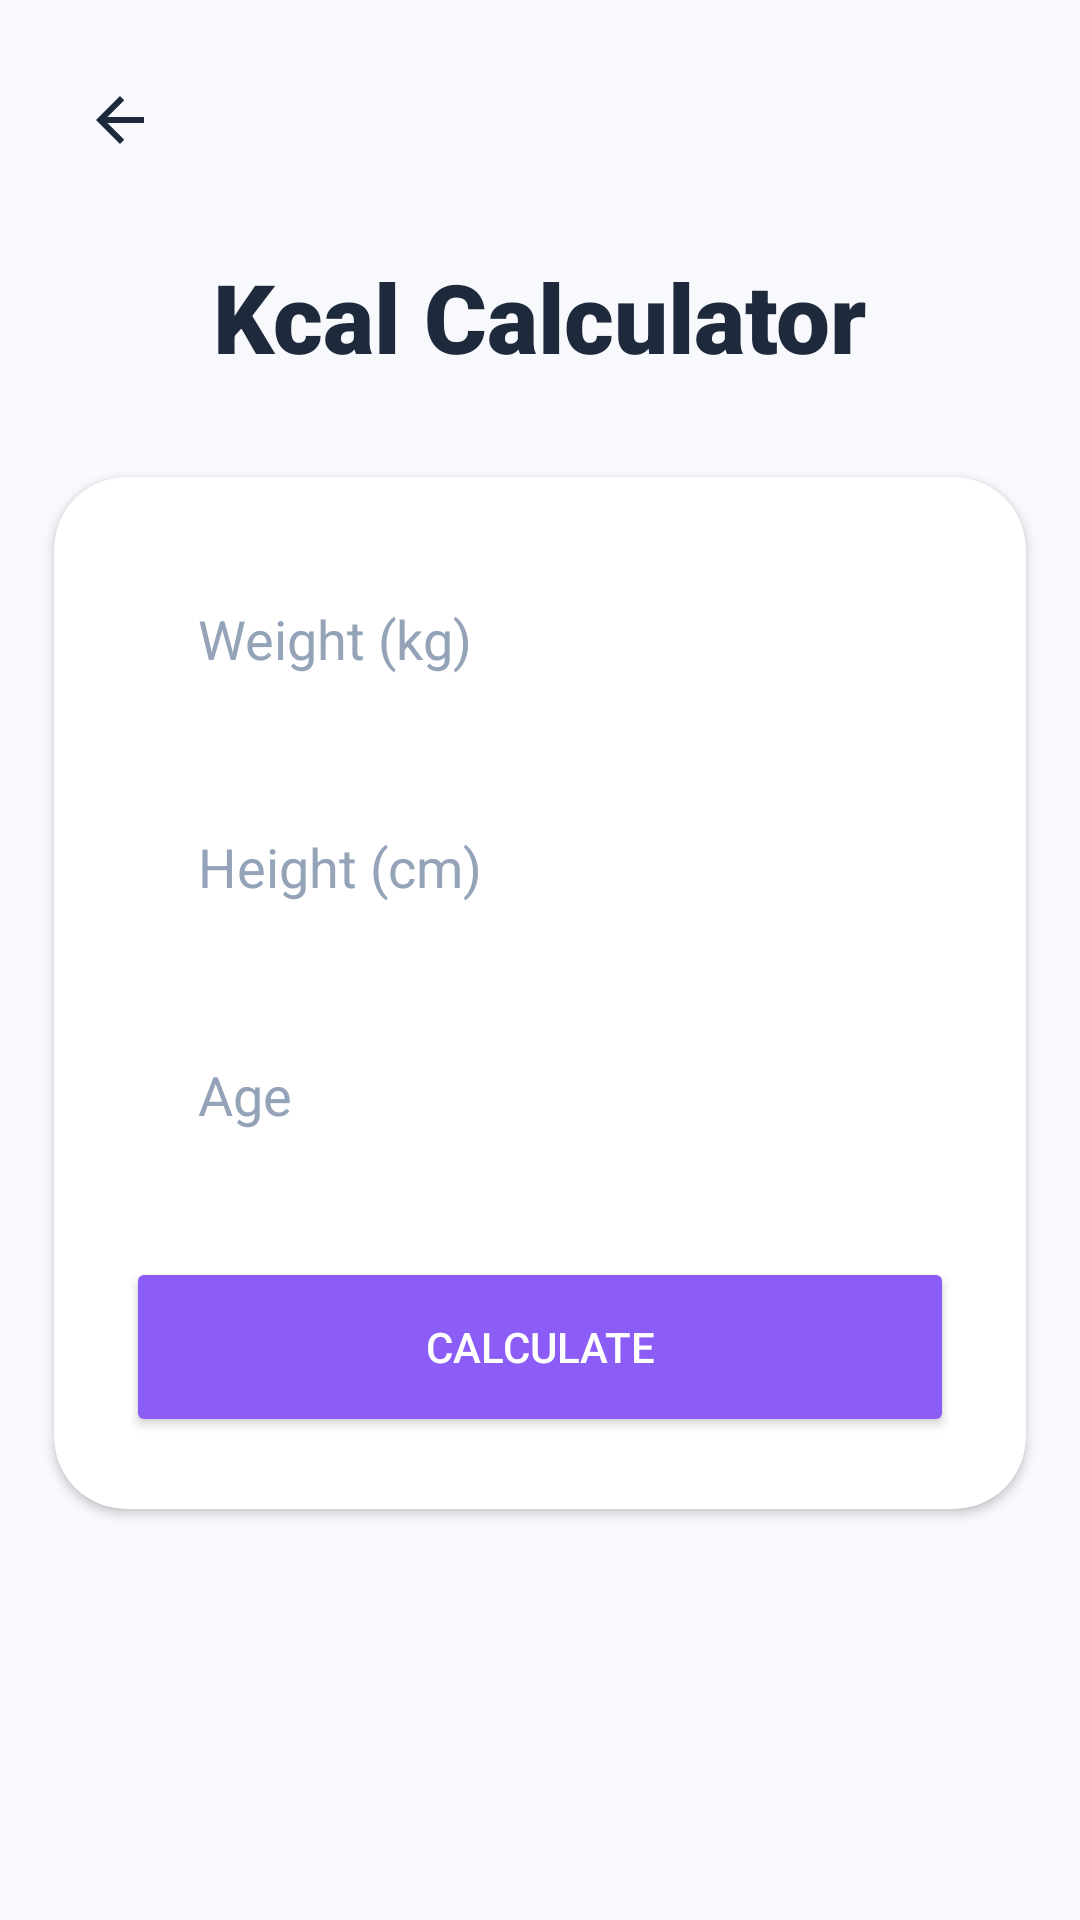

The Android layout XML behind this screen, and the referenced resources:
<!-- AndroidManifest.xml: application theme Theme.Fitpulse -->
<!-- res/layout/activity_kcal.xml -->
<?xml version="1.0" encoding="utf-8"?>
<androidx.constraintlayout.widget.ConstraintLayout xmlns:android="http://schemas.android.com/apk/res/android"
    xmlns:app="http://schemas.android.com/apk/res-auto"
    xmlns:tools="http://schemas.android.com/tools"
    android:id="@+id/kcal_main"
    android:layout_width="match_parent"
    android:layout_height="match_parent"
    android:background="@color/bg_light"
    tools:context=".KcalActivity">

    <ImageView
        android:id="@+id/btn_back_arrow"
        android:layout_width="48dp"
        android:layout_height="48dp"
        android:layout_marginStart="16dp"
        android:layout_marginTop="16dp"
        android:background="?attr/selectableItemBackgroundBorderless"
        android:clickable="true"
        android:focusable="true"
        android:padding="12dp"
        android:src="@drawable/ic_back_arrow"
        android:contentDescription="Back"
        app:layout_constraintStart_toStartOf="parent"
        app:layout_constraintTop_toTopOf="parent"
        app:tint="@color/text_main" />

    <TextView
        android:id="@+id/tv_kcal_title"
        android:layout_width="wrap_content"
        android:layout_height="wrap_content"
        android:layout_marginTop="20dp"
        android:fontFamily="sans-serif-black"
        android:text="@string/kcal_calc"
        android:textColor="@color/text_main"
        android:textSize="32sp"
        app:layout_constraintEnd_toEndOf="parent"
        app:layout_constraintStart_toStartOf="parent"
        app:layout_constraintTop_toBottomOf="@id/btn_back_arrow" />

    <com.google.android.material.card.MaterialCardView
        android:id="@+id/card_kcal_input"
        android:layout_width="0dp"
        android:layout_height="wrap_content"
        android:layout_marginTop="32dp"
        app:cardBackgroundColor="@color/white"
        app:cardCornerRadius="24dp"
        app:cardElevation="2dp"
        app:strokeWidth="0dp"
        app:layout_constraintEnd_toEndOf="parent"
        app:layout_constraintStart_toStartOf="parent"
        app:layout_constraintTop_toBottomOf="@id/tv_kcal_title"
        app:layout_constraintWidth_percent="0.9">

        <LinearLayout
            android:layout_width="match_parent"
            android:layout_height="wrap_content"
            android:orientation="vertical"
            android:padding="24dp">

            <EditText
                android:id="@+id/et_kcal_weight"
                android:layout_width="match_parent"
                android:layout_height="60dp"
                android:background="@drawable/bg_input_field"
                android:backgroundTint="#F1F3F5"
                android:hint="@string/weight_hint"
                android:inputType="numberDecimal"
                android:paddingStart="24dp"
                android:paddingEnd="24dp"
                android:textColor="@color/text_main"
                android:textColorHint="@color/text_hint"
                android:autofillHints="none" />

            <EditText
                android:id="@+id/et_kcal_height"
                android:layout_width="match_parent"
                android:layout_height="60dp"
                android:layout_marginTop="16dp"
                android:background="@drawable/bg_input_field"
                android:backgroundTint="#F1F3F5"
                android:hint="@string/height_hint"
                android:inputType="numberDecimal"
                android:paddingStart="24dp"
                android:paddingEnd="24dp"
                android:textColor="@color/text_main"
                android:textColorHint="@color/text_hint"
                android:autofillHints="none" />

            <EditText
                android:id="@+id/et_kcal_age"
                android:layout_width="match_parent"
                android:layout_height="60dp"
                android:layout_marginTop="16dp"
                android:background="@drawable/bg_input_field"
                android:backgroundTint="#F1F3F5"
                android:hint="@string/age_hint"
                android:inputType="number"
                android:paddingStart="24dp"
                android:paddingEnd="24dp"
                android:textColor="@color/text_main"
                android:textColorHint="@color/text_hint"
                android:autofillHints="none" />

            <Button
                android:id="@+id/btn_calculate_kcal"
                android:layout_width="match_parent"
                android:layout_height="60dp"
                android:layout_marginTop="24dp"
                android:backgroundTint="@color/purple_end"
                android:text="@string/calculate"
                android:textColor="@color/white"
                android:fontFamily="sans-serif-medium"
                app:cornerRadius="16dp" />

        </LinearLayout>
    </com.google.android.material.card.MaterialCardView>

    <TextView
        android:id="@+id/tv_kcal_result"
        android:layout_width="0dp"
        android:layout_height="wrap_content"
        android:layout_marginTop="24dp"
        android:gravity="center"
        android:textColor="@color/text_main"
        android:textSize="24sp"
        android:textStyle="bold"
        app:layout_constraintEnd_toEndOf="@id/card_kcal_input"
        app:layout_constraintStart_toStartOf="@id/card_kcal_input"
        app:layout_constraintTop_toBottomOf="@id/card_kcal_input" />

</androidx.constraintlayout.widget.ConstraintLayout>
<!-- resources referenced by this layout -->
<resources>
  <color name="bg_light">#F8F9FD</color>
  <color name="purple_end">#8B5CF6</color>
  <color name="text_hint">#94A3B8</color>
  <color name="text_main">#1E293B</color>
  <color name="white">#FFFFFFFF</color>
  <!-- drawable ic_back_arrow (drawable) -->
  <vector xmlns:android="http://schemas.android.com/apk/res/android"
      android:width="24dp"
      android:height="24dp"
      android:viewportWidth="24"
      android:viewportHeight="24">
    <path
        android:fillColor="#004D7A"
        android:pathData="M20,11H7.83l5.59,-5.59L12,4l-8,8 8,8 1.41,-1.41L7.83,13H20v-2z"/>
  </vector>
  <string name="age_hint">Age</string>
  <string name="calculate">Calculate</string>
  <string name="height_hint">Height (cm)</string>
  <string name="kcal_calc">Kcal Calculator</string>
  <string name="weight_hint">Weight (kg)</string>
  <style name="Theme.Fitpulse" parent="Base.Theme.Fitpulse" />
  <style name="Base.Theme.Fitpulse" parent="Theme.Material3.Light.NoActionBar">
          
          <item name="colorPrimary">@color/accent_blue</item>
          <item name="android:windowBackground">@color/health_bg</item>
          <item name="android:statusBarColor">@android:color/transparent</item>
          <item name="android:windowLightStatusBar">true</item>
      </style>
  <color name="accent_blue">#74B9FF</color>
  <color name="health_bg">#F5F7FA</color>
</resources>
